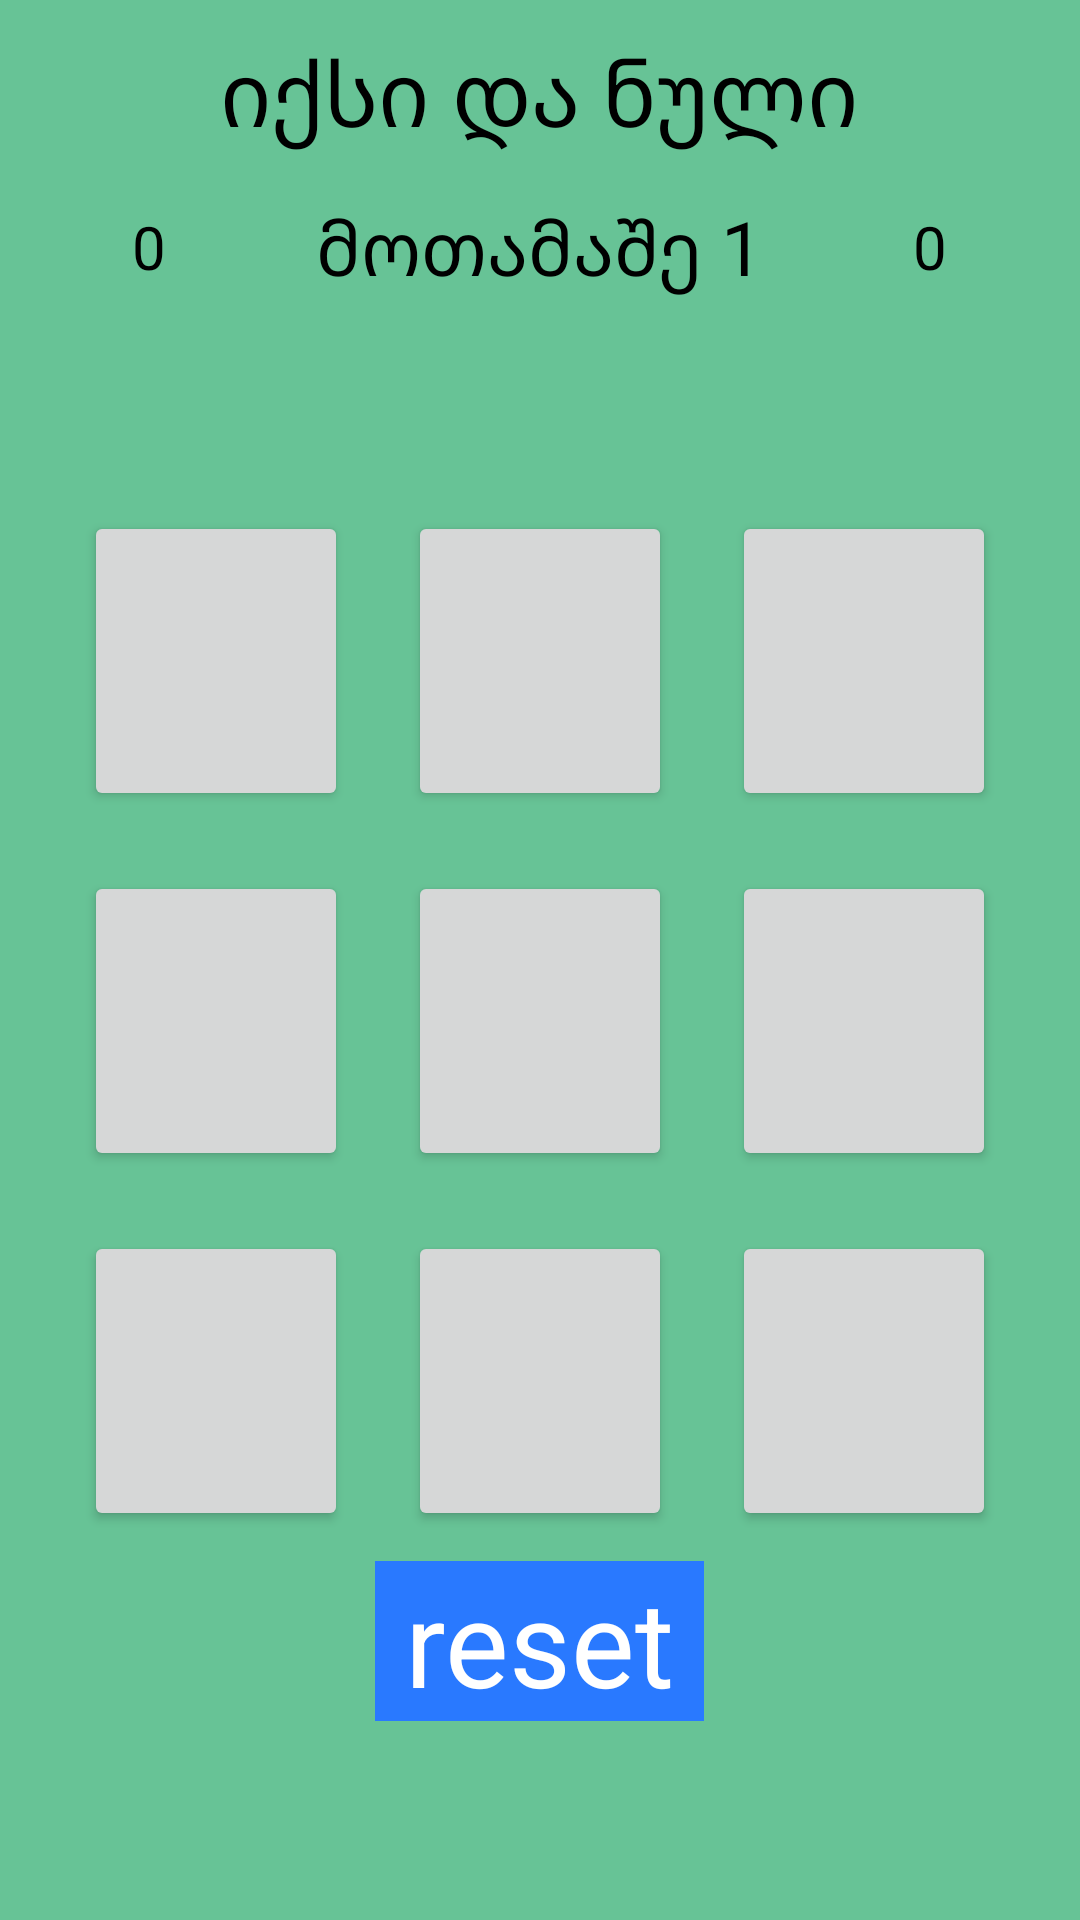

Write the Android layout XML for this screen, with the resource values it uses.
<!-- AndroidManifest.xml: application theme Theme.IqsiDaNuli -->
<!-- res/layout/activity_main.xml -->
<?xml version="1.0" encoding="utf-8"?>
<androidx.constraintlayout.widget.ConstraintLayout xmlns:android="http://schemas.android.com/apk/res/android"
    xmlns:app="http://schemas.android.com/apk/res-auto"
    xmlns:tools="http://schemas.android.com/tools"
    android:layout_width="match_parent"
    android:layout_height="match_parent"
    android:background="#67C396"
    tools:context=".MainActivity">

    <LinearLayout
        android:id="@+id/ganlageba1"
        android:layout_width="0dp"
        android:layout_height="wrap_content"
        android:layout_margin="10dp"
        android:layout_marginStart="9dp"
        android:layout_marginEnd="9dp"
        android:gravity="center"
        app:layout_constraintEnd_toEndOf="parent"
        app:layout_constraintStart_toStartOf="parent"
        app:layout_constraintTop_toTopOf="parent"
        tools:ignore="MissingConstraints">


        <TextView
            android:id="@+id/textView1"
            android:layout_width="wrap_content"
            android:layout_height="wrap_content"
            android:text="იქსი და ნული"
            android:textColor="@color/black"
            android:textSize="30dp"
            tools:ignore="MissingConstraints" />
    </LinearLayout>

    <LinearLayout
        android:id="@+id/ganlageba2"
        android:layout_width="0dp"
        android:layout_height="wrap_content"
        android:layout_marginTop="65dp"
        android:layout_marginBottom="1dp"
        android:gravity="center"
        app:layout_constraintBottom_toTopOf="@+id/linearLayout3"
        app:layout_constraintEnd_toEndOf="parent"
        app:layout_constraintStart_toStartOf="parent"
        app:layout_constraintTop_toTopOf="parent"
        tools:ignore="MissingConstraints">


        <TextView
            android:id="@+id/erti"
            android:layout_width="wrap_content"
            android:layout_height="wrap_content"
            android:text="0"
            android:layout_marginRight="50dp"
            android:textColor="@color/black"
            android:textSize="20dp"
            tools:ignore="MissngConstraints"
            tools:layout_editor_absoluteX="98dp" />
        <TextView
            android:id="@+id/player"
            android:layout_width="wrap_content"
            android:layout_height="wrap_content"
            android:text="მოთამაშე 1"
            android:textColor="@color/black"
            android:textSize="25dp"
            tools:ignore="MissngConstraints"
            tools:layout_editor_absoluteX="98dp" />
        <TextView
            android:id="@+id/ori"
            android:layout_width="wrap_content"
            android:layout_height="wrap_content"
            android:text="0"
            android:textColor="@color/black"
            android:textSize="20dp"
            android:layout_marginLeft="50dp"
            tools:ignore="MissngConstraints"
            tools:layout_editor_absoluteX="98dp" />
    </LinearLayout>

    <LinearLayout
        android:id="@+id/linearLayout3"
        android:layout_width="0dp"
        android:layout_height="0dp"
        android:layout_marginStart="1dp"
        android:layout_marginEnd="1dp"
        android:layout_marginBottom="1dp"
        android:orientation="vertical"
        android:layout_marginTop="60dp"
        app:layout_constraintBottom_toBottomOf="parent"
        app:layout_constraintEnd_toEndOf="parent"
        app:layout_constraintStart_toStartOf="parent"
        app:layout_constraintTop_toBottomOf="@+id/ganlageba2">

        <LinearLayout
            android:layout_width="match_parent"
            android:layout_height="wrap_content"
            android:gravity="center"
            android:orientation="horizontal">

            <Button
                android:id="@+id/x0"
                android:layout_width="wrap_content"
                android:layout_height="wrap_content"
                android:layout_margin="10dp"
                android:textSize="60sp"
                android:text=""
                tools:text="0"
                android:tag="0"
                >
            </Button>
            <Button
                android:id="@+id/x1"
                android:layout_width="wrap_content"
                android:layout_margin="10dp"
                android:layout_height="wrap_content"
                android:textSize="60sp"
                android:text=""
                tools:text="1"
                android:tag="1"
                >
            </Button>
            <Button
                android:id="@+id/x2"
                android:layout_width="wrap_content"
                android:layout_height="wrap_content"
                android:textSize="60sp"
                android:layout_margin="10dp"
                android:text=""
                tools:text="2"
                android:tag="2"
                >
            </Button>
        </LinearLayout>
        <LinearLayout
            android:layout_width="match_parent"
            android:layout_height="wrap_content"
            android:gravity="center"
            android:orientation="horizontal">

            <Button
                android:id="@+id/x3"
                tools:text="3"
                android:layout_width="wrap_content"
                android:layout_height="wrap_content"
                android:layout_margin="10dp"
                android:textSize="60sp"
                android:text=""
                android:tag="3"
                >
            </Button>
            <Button
                android:id="@+id/x4"
                tools:text="4"
                android:layout_width="wrap_content"
                android:layout_margin="10dp"
                android:layout_height="wrap_content"
                android:textSize="60sp"
                android:text=""
                android:tag="4"
                >
            </Button>
            <Button
                android:id="@+id/x5"
                android:layout_width="wrap_content"
                android:layout_height="wrap_content"
                android:textSize="60sp"
                android:layout_margin="10dp"
                android:text=""
                tools:text="5"
                android:tag="5"
                >
            </Button>
        </LinearLayout>
        <LinearLayout
            android:layout_width="match_parent"
            android:layout_height="wrap_content"
            android:gravity="center"
            android:orientation="horizontal">

            <Button
                android:id="@+id/x6"
                android:layout_width="wrap_content"
                android:layout_height="wrap_content"
                android:layout_margin="10dp"
                android:textSize="60sp"
                android:text=""
                tools:text="6"
                android:tag="6"
                >
            </Button>
            <Button
                android:id="@+id/x7"
                tools:text="7"
                android:layout_width="wrap_content"
                android:layout_margin="10dp"
                android:layout_height="wrap_content"
                android:textSize="60sp"
                android:text=""
                android:tag="7"
                >
            </Button>
            <Button
                android:id="@+id/x8"
                tools:text="8"
                android:layout_width="wrap_content"
                android:layout_height="wrap_content"
                android:textSize="60sp"
                android:layout_margin="10dp"
                android:text=""
                android:tag="8"
                >
            </Button>
        </LinearLayout>
        <LinearLayout
            android:layout_width="match_parent"
            android:layout_height="wrap_content"
            android:gravity="center"
            android:orientation="horizontal">

            <TextView
                android:id="@+id/reset"
                android:layout_width="wrap_content"
                android:layout_height="wrap_content"
                android:text=" reset "
                android:textSize="40dp"
                android:onClick="reset"
                android:background="@color/blue"
                android:textColor="@color/white"

                >
            </TextView>
        </LinearLayout>
    </LinearLayout>


</androidx.constraintlayout.widget.ConstraintLayout>
<!-- resources referenced by this layout -->
<resources>
  <color name="black">#FF000000</color>
  <color name="blue">#2979FF</color>
  <color name="white">#FFFFFFFF</color>
  <style name="Theme.IqsiDaNuli" parent="Theme.MaterialComponents.DayNight.DarkActionBar">
          
          <item name="colorPrimary">@color/purple_500</item>
          <item name="colorPrimaryVariant">@color/purple_700</item>
          <item name="colorOnPrimary">@color/white</item>
          
          <item name="colorSecondary">@color/teal_200</item>
          <item name="colorSecondaryVariant">@color/teal_700</item>
          <item name="colorOnSecondary">@color/black</item>
          
          <item name="android:statusBarColor">?attr/colorPrimaryVariant</item>
          
      </style>
  <color name="purple_500">#2C6000</color>
  <color name="purple_700">#183500</color>
  <color name="teal_200">#FF03DAC5</color>
  <color name="teal_700">#FF018786</color>
</resources>
